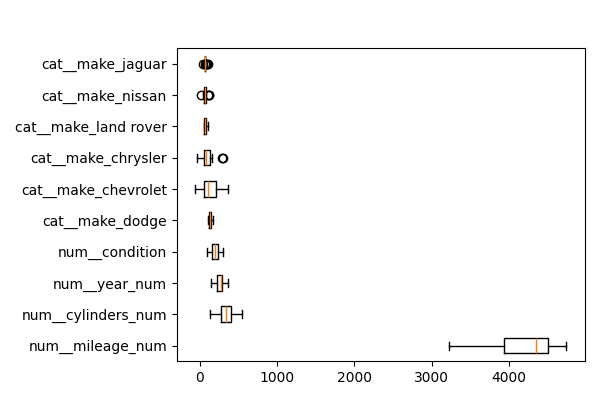

The data file committed next to this chart (first rows):
feature, importances_mean
num__mileage_num, 4247
num__cylinders_num, 337.2
num__year_num, 267.9
num__condition, 194.3
cat__make_dodge, 139.3
cat__make_chevrolet, 139.1
cat__make_chrysler, 101.3
cat__make_land rover, 73.15
cat__make_nissan, 73.11
cat__make_jaguar, 71.75
num__fuel, 51.66
cat__make_subaru, 33.14
cat__make_bmw, 29.95
cat__make_audi, 9.701
cat__make_volkswagen, 2.949
cat__make_ford, 2.413
cat__make_lexus, 1.155
cat__make_tesla, 0.6323
cat__make_ram, 0.5184
cat__make_mazda, 0.03132
cat__make_saturn, 0.0
cat__make_freightliner, 0.0
cat__make_fiat, 0.0
cat__make_acura, 0.0
cat__make_buick, 0.0
cat__make_cadillac, 0.0
cat__make_chevy, 0.0
cat__make_suzuki, 0.0
cat__make_mercedes, 0.0
cat__make_infiniti, 0.0
cat__make_lincoln, 0.0
cat__make_international, 0.0
cat__make_honda, 0.0
cat__make_hyandia, 0.0
cat__make_hummer, 0.0
cat__make_volvo, 0.0
cat__make_toyota, 0.0
cat__make_pontiac, 0.0
cat__make_mercedes benz, 0.0
cat__make_kia, 0.0
cat__make_saab, 0.0
cat__make_mitsubishi, 0.0
cat__make_mercury, 0.0
cat__make_vw, 0.0
cat__make_scion, 0.0
cat__make_mercedes-benz, -1.213
num__title_status, -4.061
cat__make_hyundai, -4.258
cat__make_gmc, -5.534
cat__make_jeep, -10.99
num__transmission, -12.62
